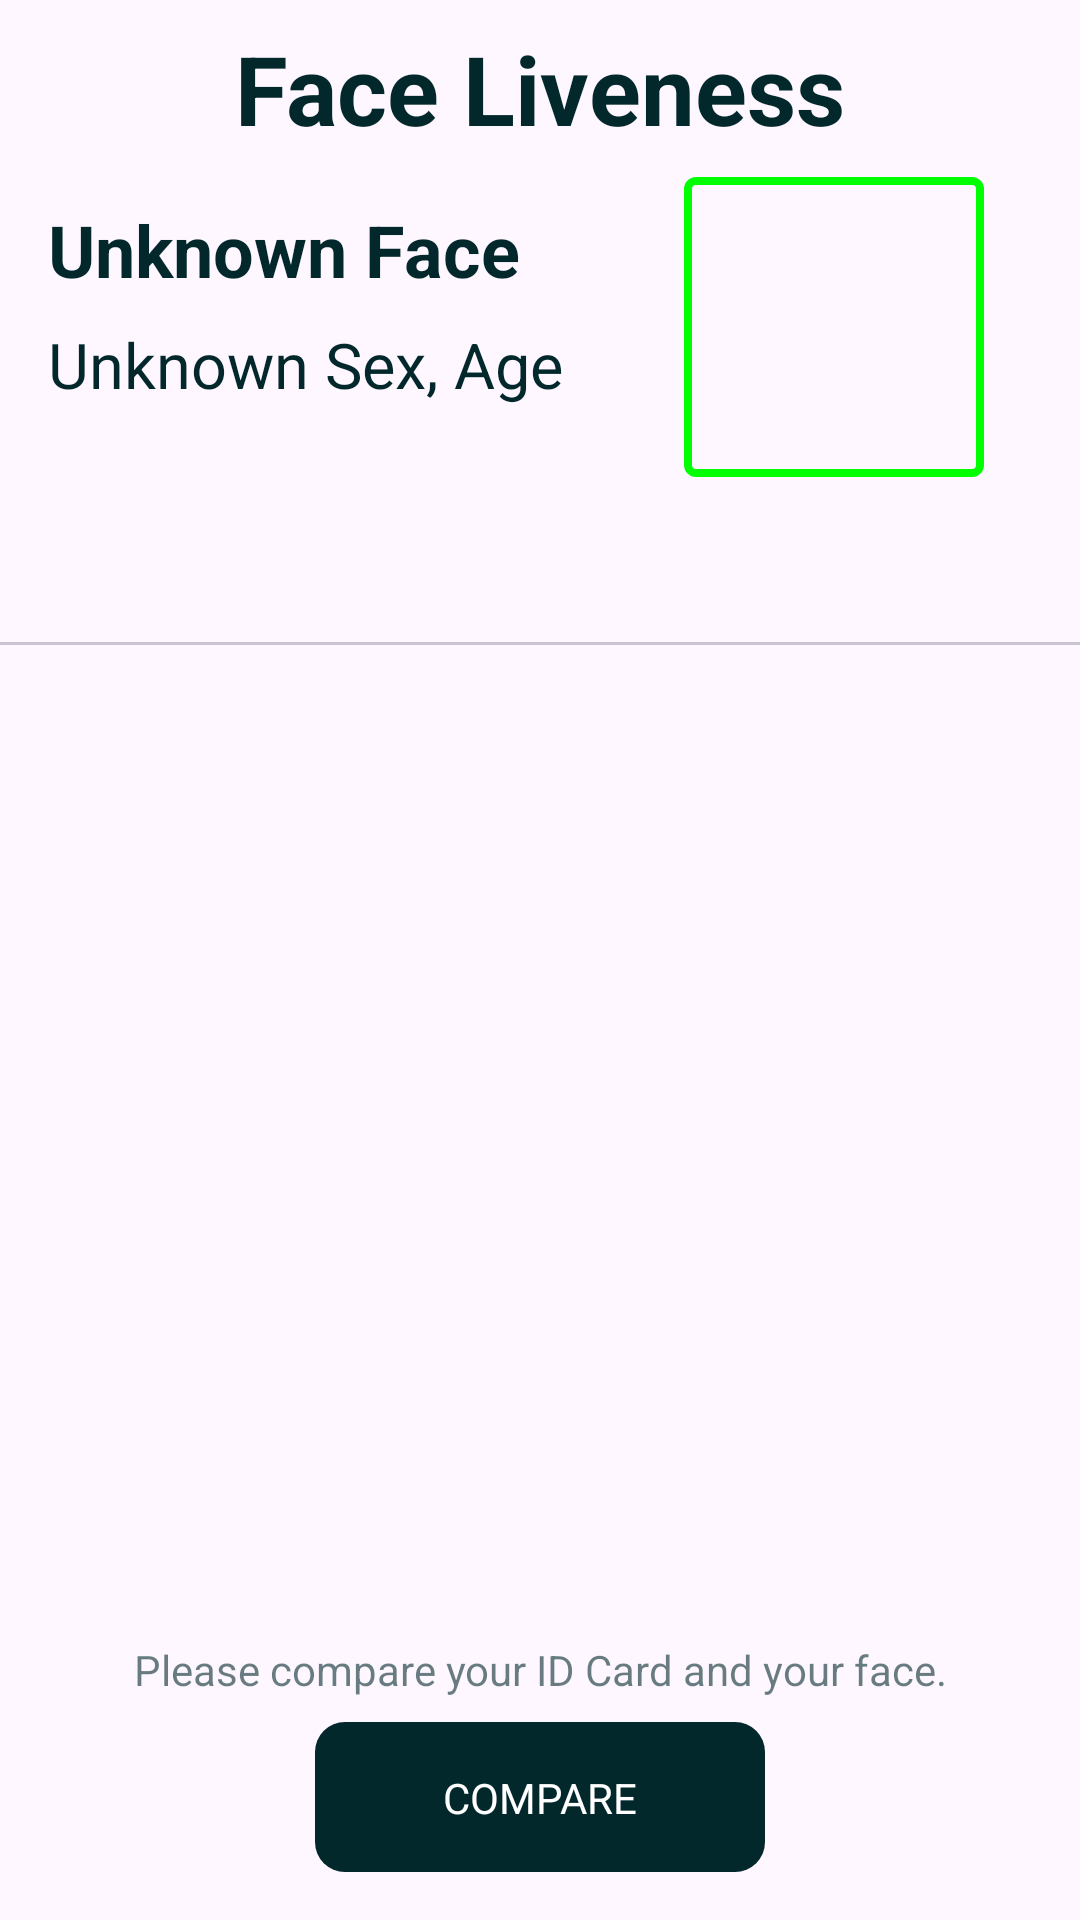

Produce the Android XML layout that renders to this screen, including the resource entries it uses.
<!-- AndroidManifest.xml: application theme Theme.MiniAI -->
<!-- res/layout/activity_face_confirm.xml -->
<?xml version="1.0" encoding="utf-8"?>
<androidx.constraintlayout.widget.ConstraintLayout xmlns:android="http://schemas.android.com/apk/res/android"
    xmlns:app="http://schemas.android.com/apk/res-auto"
    xmlns:tools="http://schemas.android.com/tools"
    android:id="@+id/face_confirm_layout"
    android:layout_width="match_parent"
    android:layout_height="match_parent"
    tools:context=".FaceConfirmActivity">
    <TextView
        android:id="@+id/titleTextView"
        android:layout_width="wrap_content"
        android:layout_height="wrap_content"
        android:layout_marginTop="8dp"
        android:text="Face Liveness"
        android:textSize="32dp"
        android:textColor="#03282C"
        android:textStyle="bold"
        app:layout_constraintEnd_toEndOf="parent"
        app:layout_constraintStart_toStartOf="parent"
        app:layout_constraintTop_toTopOf="parent" />

    <TextView
        android:id="@+id/livenessCheckTextView"
        android:layout_width="wrap_content"
        android:layout_height="wrap_content"
        android:layout_marginStart="16dp"
        android:layout_marginTop="16dp"
        android:text="Unknown Face"
        android:textColor="#03282C"
        android:textSize="24dp"
        android:textStyle="bold"
        app:layout_constraintStart_toStartOf="parent"
        app:layout_constraintTop_toBottomOf="@+id/titleTextView" />
    <TextView
        android:id="@+id/sexTextView"
        android:layout_width="wrap_content"
        android:layout_height="wrap_content"
        android:layout_marginStart="16dp"
        android:layout_marginTop="8dp"
        android:text="Unknown Sex"
        android:textColor="#03282C"
        android:textSize="21dp"
        app:layout_constraintStart_toStartOf="parent"
        app:layout_constraintTop_toBottomOf="@+id/livenessCheckTextView" />
    <TextView
        android:id="@+id/ageLabelTextView"
        android:layout_width="wrap_content"
        android:layout_height="wrap_content"
        android:layout_marginTop="8dp"
        android:text=", Age"
        android:textColor="#03282C"
        android:textSize="21dp"
        app:layout_constraintStart_toEndOf="@+id/sexTextView"
        app:layout_constraintTop_toBottomOf="@+id/livenessCheckTextView" />
    <TextView
        android:id="@+id/ageTextView"
        android:layout_width="wrap_content"
        android:layout_height="wrap_content"
        android:layout_marginStart="8dp"
        android:layout_marginTop="8dp"
        android:text=" "
        android:textColor="#000000"
        android:textSize="21dp"
        app:layout_constraintStart_toEndOf="@+id/ageLabelTextView"
        app:layout_constraintTop_toBottomOf="@+id/livenessCheckTextView" />


    <ImageView
        android:id="@+id/portraitImageView"
        android:layout_width="100dp"
        android:layout_height="100dp"
        android:layout_gravity="center"
        android:layout_marginTop="8dp"
        android:layout_marginEnd="32dp"
        android:scaleType="fitCenter"
        android:src="@drawable/rectangular_shape"
        app:layout_constraintEnd_toEndOf="parent"
        app:layout_constraintTop_toBottomOf="@+id/titleTextView" />

    <com.google.android.material.tabs.TabLayout
        android:id="@+id/tab_panel"
        android:layout_width="match_parent"
        android:layout_height="wrap_content"
        tools:ignore="MissingConstraints"
        android:layout_marginTop="8dp"
        app:layout_constraintTop_toBottomOf="@+id/portraitImageView"/>

    <androidx.viewpager.widget.ViewPager
        android:id="@+id/pager"
        android:layout_width="match_parent"
        android:layout_height="0dp"
        android:layout_marginBottom="8dp"
        app:layout_constraintBottom_toTopOf="@+id/confirmDescriptionTextView"
        app:layout_constraintTop_toBottomOf="@+id/tab_panel"
        tools:ignore="MissingConstraints" />

    <TextView
        android:id="@+id/confirmDescriptionTextView"
        android:layout_width="wrap_content"
        android:layout_height="wrap_content"
        android:layout_marginBottom="8dp"
        android:text="Please compare your ID Card and your face."
        android:textColor="#9903282C"
        android:gravity="center"
        app:layout_constraintBottom_toTopOf="@+id/confirmImageButton"
        app:layout_constraintEnd_toEndOf="parent"
        app:layout_constraintHorizontal_bias="0.5"
        app:layout_constraintStart_toStartOf="parent" />

    <ImageButton
        android:id="@+id/confirmImageButton"
        android:layout_width="150dp"
        android:layout_height="50dp"
        android:layout_marginBottom="16dp"
        android:background="@drawable/button_state_list"
        android:contentDescription="CONFIRM"
        app:layout_constraintBottom_toBottomOf="parent"
        app:layout_constraintEnd_toEndOf="parent"
        app:layout_constraintStart_toStartOf="parent"
        app:layout_constraintHorizontal_bias="0.5"/>
    <TextView
        android:id="@+id/confirmTextView"
        android:layout_width="wrap_content"
        android:layout_height="wrap_content"
        android:textColor="@android:color/white"
        android:text = "COMPARE"
        app:layout_constraintBottom_toBottomOf="@+id/confirmImageButton"
        app:layout_constraintEnd_toEndOf="@+id/confirmImageButton"
        app:layout_constraintStart_toStartOf="@+id/confirmImageButton"
        app:layout_constraintTop_toTopOf="@+id/confirmImageButton" />

</androidx.constraintlayout.widget.ConstraintLayout>
<!-- resources referenced by this layout -->
<resources>
  <!-- drawable button_state_list (drawable) -->
  <selector xmlns:android="http://schemas.android.com/apk/res/android">
      
      <item android:state_pressed="true" android:drawable="@drawable/button_pressed" />
      
      <item android:state_focused="true" android:drawable="@drawable/button_focused" />
      
      <item android:drawable="@drawable/button_default" />
  </selector>
  <!-- drawable rectangular_shape (drawable) -->
  <?xml version="1.0" encoding="utf-8"?>
  <shape xmlns:android="http://schemas.android.com/apk/res/android"
      android:shape="rectangle" android:padding="10dp">
      
      <solid android:color="#00000000"/>
      <stroke android:width="2.5dp" android:color="#00FF00" />
      <corners android:radius="2.5dp"/>
  </shape>
  <style name="Theme.MiniAI" parent="Base.Theme.MiniAI" />
  <!-- drawable button_pressed (drawable) -->
  <shape xmlns:android="http://schemas.android.com/apk/res/android">
      <solid android:color="#123456" />
      <corners android:radius="10dp" />
  </shape>
  <!-- drawable button_focused (drawable) -->
  <shape xmlns:android="http://schemas.android.com/apk/res/android">
      <solid android:color="#abcdef" />
      <corners android:radius="10dp" />
  </shape>
  <!-- drawable button_default (drawable) -->
  <shape xmlns:android="http://schemas.android.com/apk/res/android">
      <solid android:color="#03282C" />
      <corners android:radius="10dp" />
  </shape>
  <style name="Base.Theme.MiniAI" parent="Theme.Material3.DayNight.NoActionBar">
          
          
      </style>
</resources>
